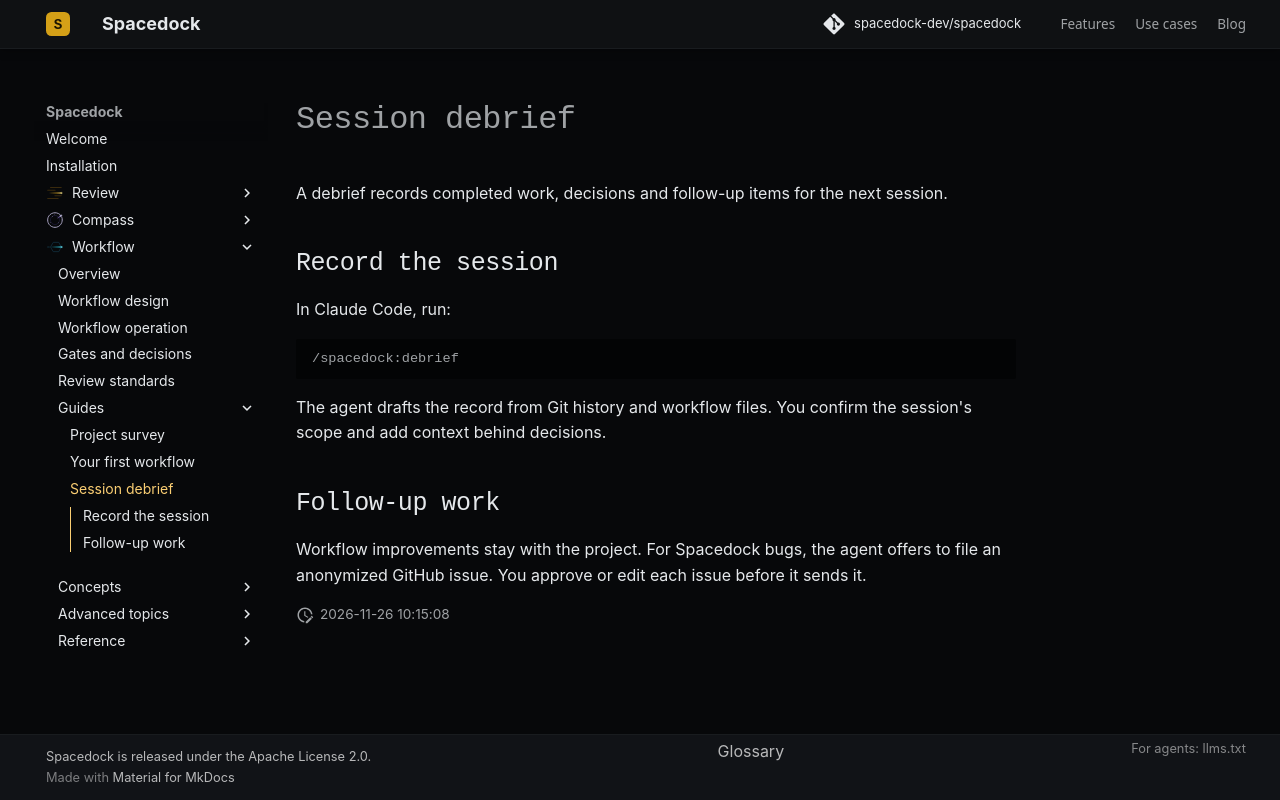

repository: spacedock-dev/spacedock · page: running-workflows/debrief/index.html · generator: mkdocs

# Session debrief

A debrief records completed work, decisions and follow-up items for the next session.

## Record the session

In Claude Code, run:

```text
/spacedock:debrief
```

The agent drafts the record from Git history and workflow files. You confirm the session's scope and add context behind decisions.

## Follow-up work

Workflow improvements stay with the project. For Spacedock bugs, the agent offers to file an anonymized GitHub issue. You approve or edit each issue before it sends it.
